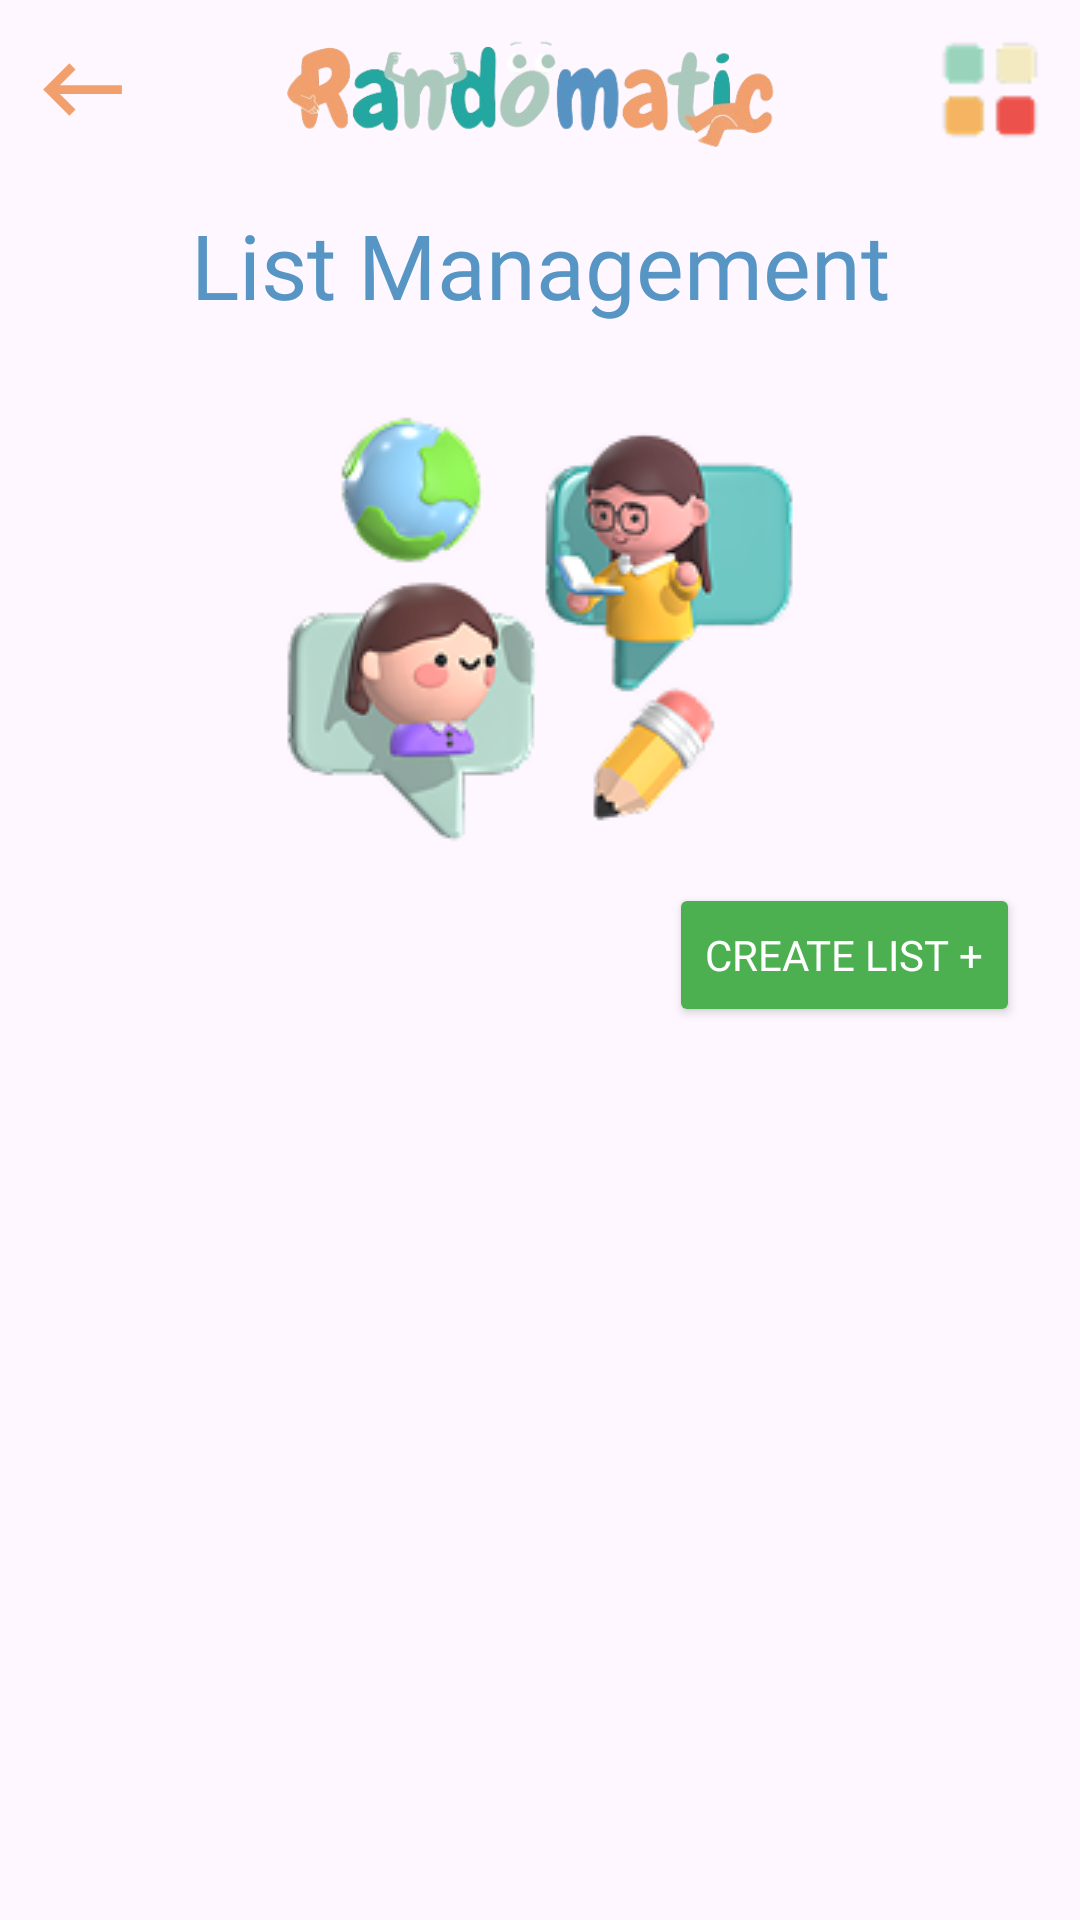

Android layout source for this screen:
<!-- AndroidManifest.xml: application theme Theme.Randomatic -->
<!-- res/layout/fragment_list_manager.xml -->
<androidx.constraintlayout.widget.ConstraintLayout
    xmlns:android="http://schemas.android.com/apk/res/android"
    xmlns:app="http://schemas.android.com/apk/res-auto"
    xmlns:tools="http://schemas.android.com/tools"
    android:layout_width="match_parent"
    android:layout_height="match_parent"
    android:fitsSystemWindows="true"
    tools:context=".ListManager"
    >

    
    <LinearLayout
        android:id="@+id/top_linear_layout"
        android:layout_width="match_parent"
        android:layout_height="wrap_content"
        android:gravity="center_vertical"
        android:orientation="horizontal"
        android:padding="10dp"
        android:layout_marginBottom="16dp"
        app:layout_constraintTop_toTopOf="parent">

        <ImageView
            android:id="@+id/arrowBack"
            android:layout_width="35dp"
            android:layout_height="35dp"
            android:src="@drawable/baseline_keyboard_backspace_24" />

        <ImageView
            android:layout_width="wrap_content"
            android:layout_height="40dp"
            android:src="@drawable/logo3"
            android:layout_weight="1" />

        <ImageView
            android:layout_width="40dp"
            android:layout_height="40dp"
            android:src="@drawable/settings_icon" />
    </LinearLayout>

    
    <TextView
        android:id="@+id/listTitle"
        android:layout_width="wrap_content"
        android:layout_height="wrap_content"
        android:gravity="center"
        android:text="List Management"
        app:layout_constraintTop_toBottomOf="@id/top_linear_layout"
        app:layout_constraintStart_toStartOf="parent"
        app:layout_constraintEnd_toEndOf="parent"
        android:textColor="#5695C4"
        android:textSize="30sp"
        android:layout_marginBottom="16dp"
        android:paddingTop="8dp"
        android:paddingBottom="8dp"
        android:fontFamily="@font/lisubusa"/>

    <ImageView
        android:id="@+id/imageView"
        android:layout_width="match_parent"
        android:layout_height="wrap_content"
        android:src="@drawable/manager"
        app:layout_constraintTop_toBottomOf="@+id/listTitle">

    </ImageView>
    
    <LinearLayout
        android:id="@+id/buttonLayout"
        android:layout_width="match_parent"
        android:layout_height="wrap_content"
        android:orientation="horizontal"
        app:layout_constraintEnd_toEndOf="parent"
        app:layout_constraintStart_toStartOf="parent"
        android:gravity="end"

        app:layout_constraintTop_toBottomOf="@+id/imageView">

        <Button
            android:id="@+id/create_section_button"
            android:layout_width="wrap_content"
            android:layout_height="match_parent"
            android:backgroundTint="#4CAF50"
            android:text="Create List +"
            android:fontFamily="@font/lisubusa"
            android:layout_marginRight="20dp"
            android:textColor="@android:color/white" />
    </LinearLayout>


    
    <androidx.recyclerview.widget.RecyclerView
        android:id="@+id/sections_recycler_view"
        android:layout_width="match_parent"
        android:layout_height="0dp"
        android:layout_marginTop="10dp"
        app:layout_constraintBottom_toBottomOf="parent"
        app:layout_constraintEnd_toEndOf="parent"
        app:layout_constraintStart_toStartOf="parent"
        app:layout_constraintTop_toBottomOf="@+id/buttonLayout" />


</androidx.constraintlayout.widget.ConstraintLayout>
<!-- resources referenced by this layout -->
<resources>
  <!-- drawable baseline_keyboard_backspace_24 (drawable) -->
  <vector xmlns:android="http://schemas.android.com/apk/res/android" android:autoMirrored="true" android:height="15dp" android:tint="#F29F6E" android:viewportHeight="24" android:viewportWidth="24" android:width="15dp">
        
      <path android:fillColor="@android:color/white" android:pathData="M21,11H6.83l3.58,-3.59L9,6l-6,6 6,6 1.41,-1.41L6.83,13H21z"/>
      
  </vector>
  <!-- drawable logo3: png bitmap (drawable, 53857 bytes) -->
  <!-- drawable manager: png bitmap (drawable, 30823 bytes) -->
  <!-- drawable settings_icon: png bitmap (drawable, 923 bytes) -->
  <style name="Theme.Randomatic" parent="Base.Theme.Randomatic" />
  <style name="Base.Theme.Randomatic" parent="Theme.Material3.DayNight.NoActionBar">
          
          
      </style>
</resources>
